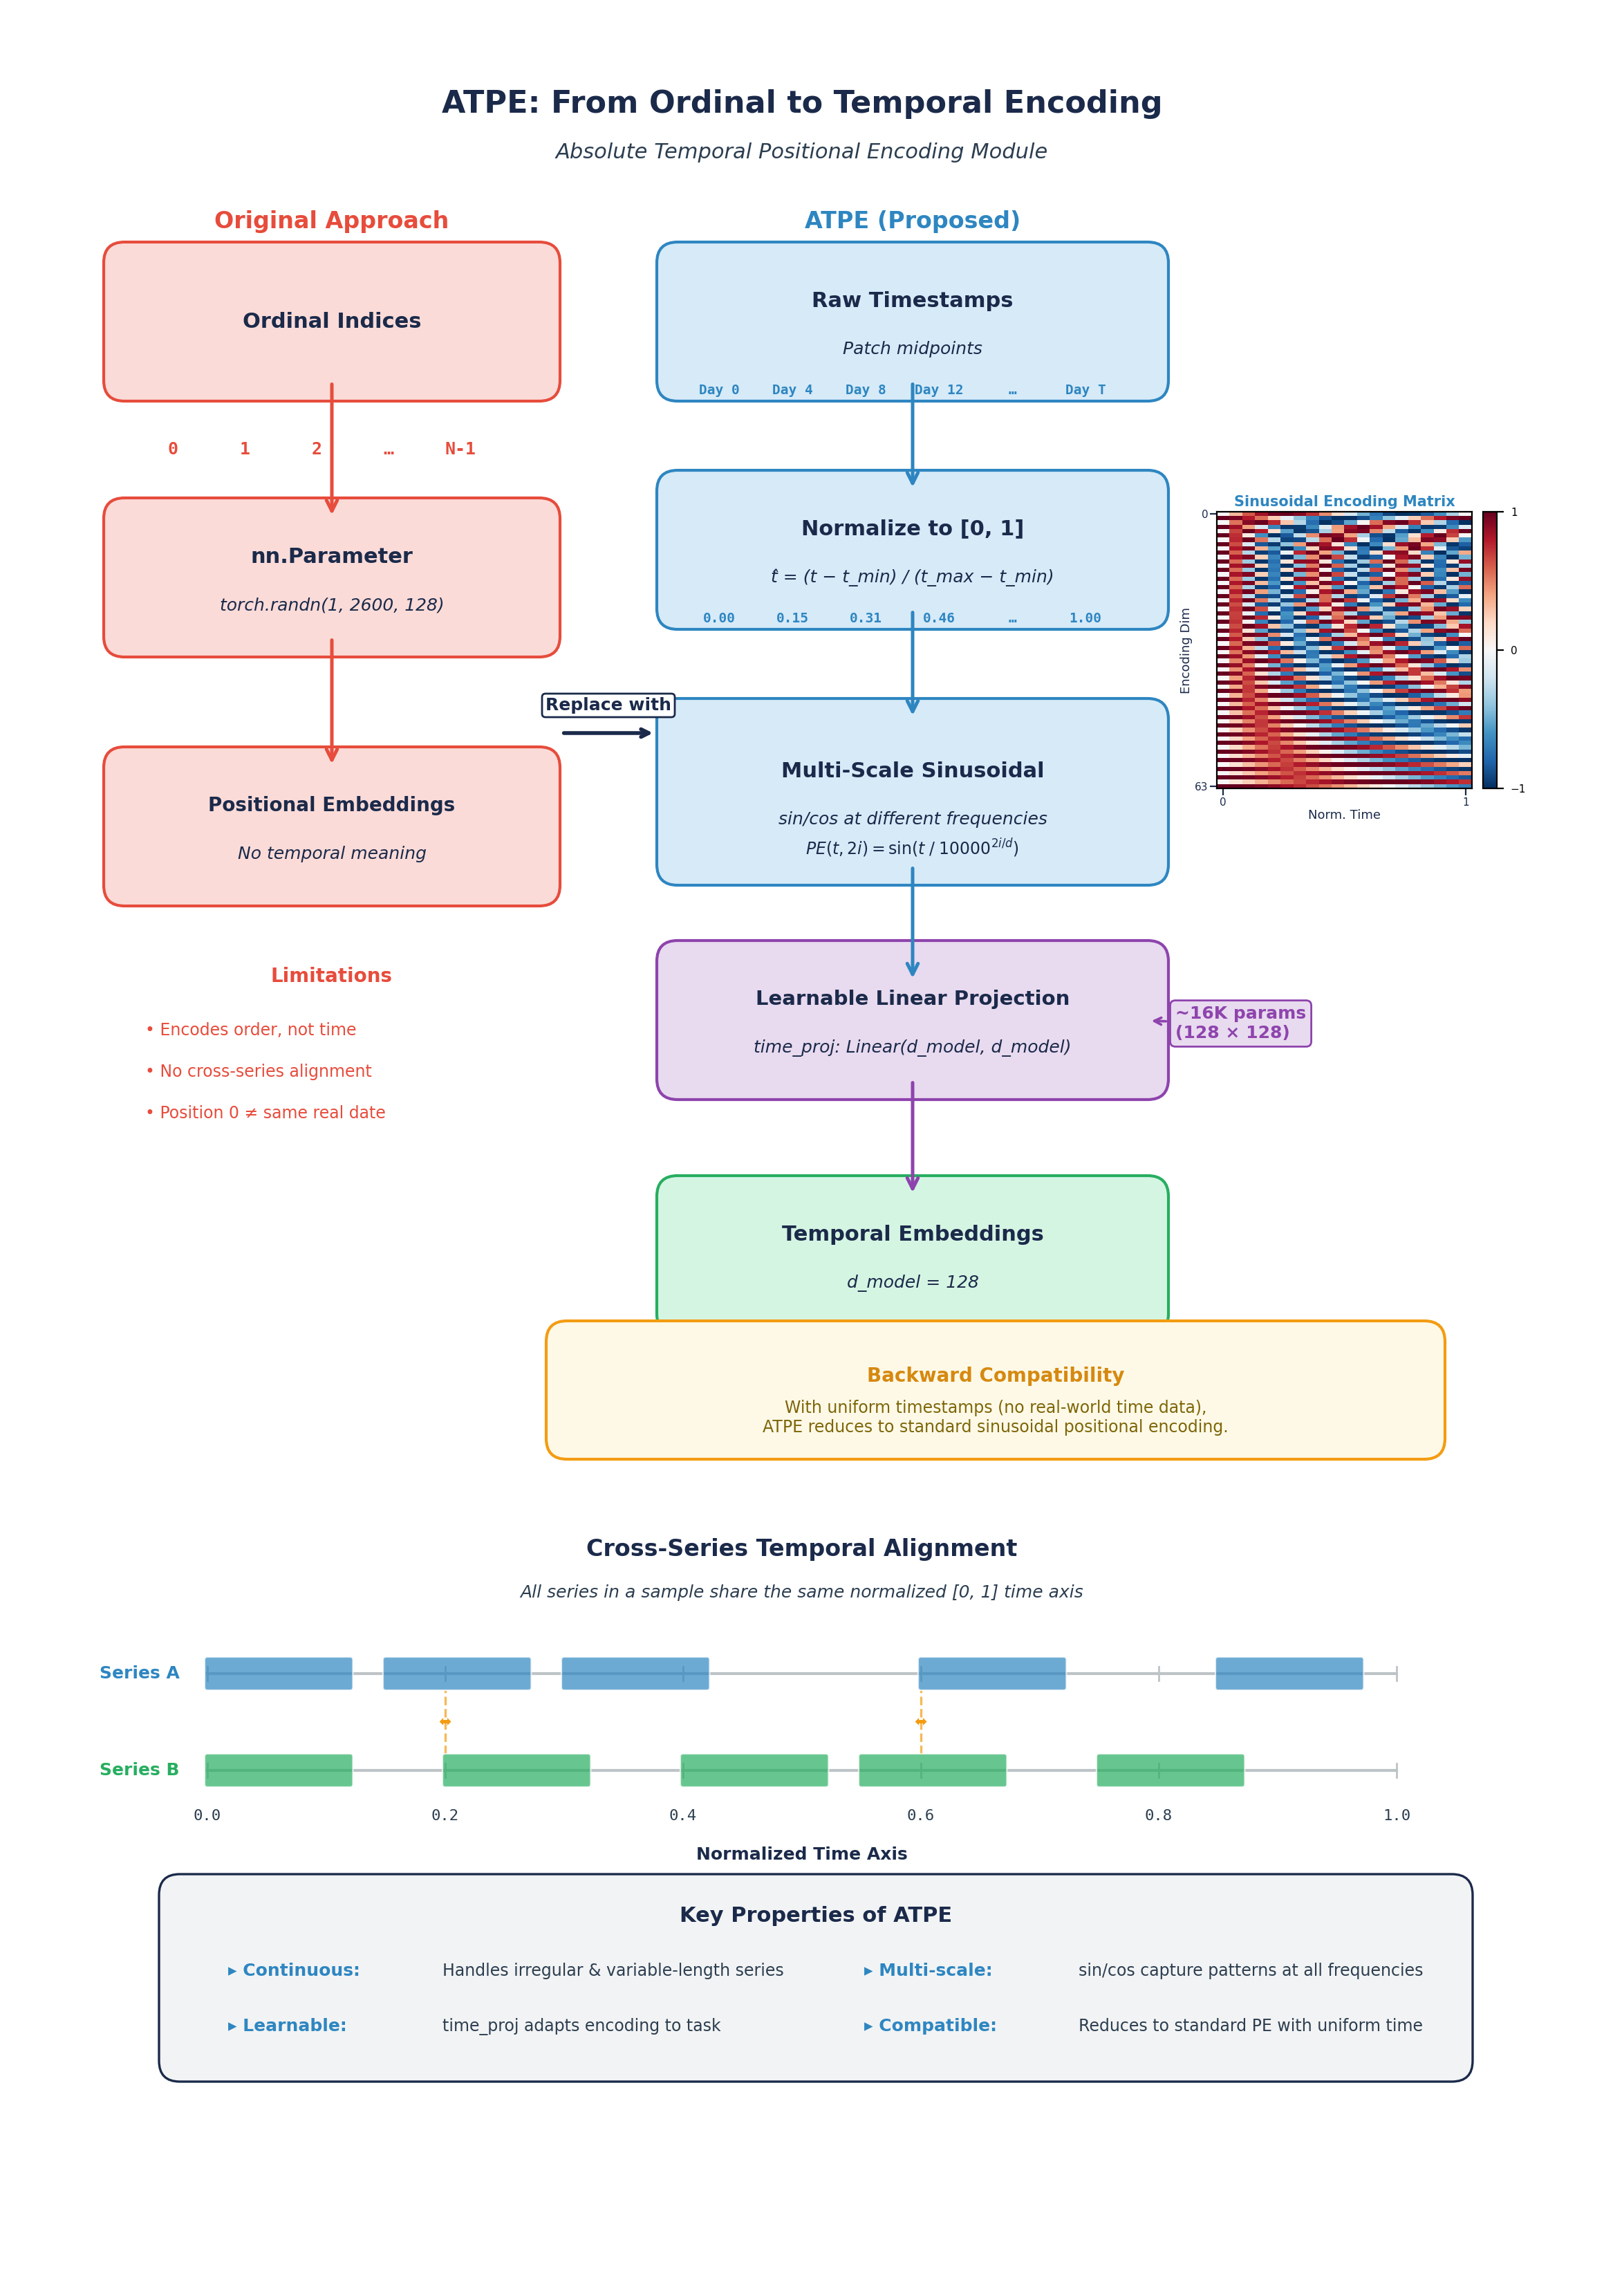

This figure's Python source:
"""
fig_003: ATPE — From Ordinal to Temporal Encoding
Detailed diagram of the Absolute Temporal Positional Encoding module.
"""

import matplotlib.pyplot as plt
import matplotlib.patches as mpatches
from matplotlib.patches import FancyBboxPatch, FancyArrowPatch
import numpy as np

# ── colour palette ──────────────────────────────────────────────────
BG       = "#FFFFFF"
DARK     = "#1B2A4A"
ACCENT1  = "#2E86C1"   # blue – main flow
ACCENT2  = "#E74C3C"   # red – original (contrast)
ACCENT3  = "#27AE60"   # green – output
ACCENT4  = "#8E44AD"   # purple – projection
LIGHT1   = "#D6EAF8"   # light blue
LIGHT2   = "#FADBD8"   # light red
LIGHT3   = "#D5F5E3"   # light green
LIGHT4   = "#E8DAEF"   # light purple
GRAY     = "#BDC3C7"
LGRAY    = "#F2F3F4"
TXTCOL   = "#2C3E50"

fig = plt.figure(figsize=(11, 16), facecolor=BG, dpi=200)
ax = fig.add_axes([0, 0, 1, 1])
ax.set_xlim(0, 11)
ax.set_ylim(0, 16)
ax.set_aspect("equal")
ax.axis("off")

# ── helper: rounded box ────────────────────────────────────────────
def draw_box(x, y, w, h, facecolor, edgecolor, label, fontsize=11,
             fontweight="bold", textcolor=DARK, alpha=1.0, lw=1.5,
             sublabel=None, sublabel_size=9):
    box = FancyBboxPatch((x, y), w, h,
                         boxstyle="round,pad=0.15",
                         facecolor=facecolor, edgecolor=edgecolor,
                         linewidth=lw, alpha=alpha, zorder=3)
    ax.add_patch(box)
    if sublabel:
        ax.text(x + w / 2, y + h / 2 + 0.15, label, ha="center", va="center",
                fontsize=fontsize, fontweight=fontweight, color=textcolor, zorder=4)
        ax.text(x + w / 2, y + h / 2 - 0.2, sublabel, ha="center", va="center",
                fontsize=sublabel_size, color=textcolor, style="italic", zorder=4)
    else:
        ax.text(x + w / 2, y + h / 2, label, ha="center", va="center",
                fontsize=fontsize, fontweight=fontweight, color=textcolor, zorder=4)

def draw_arrow(x1, y1, x2, y2, color=DARK, lw=1.8, style="->"):
    arrow = FancyArrowPatch((x1, y1), (x2, y2),
                            arrowstyle=style, color=color,
                            linewidth=lw, mutation_scale=14, zorder=5)
    ax.add_patch(arrow)

# =====================================================================
#  TITLE
# =====================================================================
ax.text(5.5, 15.55, "ATPE: From Ordinal to Temporal Encoding",
        ha="center", va="center", fontsize=16, fontweight="bold",
        color=DARK, zorder=10)
ax.text(5.5, 15.2, "Absolute Temporal Positional Encoding Module",
        ha="center", va="center", fontsize=11, color=TXTCOL, style="italic")

# =====================================================================
#  LEFT COLUMN — ORIGINAL APPROACH (contrast)
# =====================================================================
left_x = 0.6
col_w  = 3.0

ax.text(left_x + col_w / 2, 14.65, "Original Approach",
        ha="center", fontsize=12, fontweight="bold", color=ACCENT2)

# Ordinal indices box
draw_box(left_x, 13.55, col_w, 0.85, LIGHT2, ACCENT2,
         "Ordinal Indices", fontsize=11)
# small example indices
indices = ["0", "1", "2", "…", "N-1"]
idx_y = 13.05
for i, idx in enumerate(indices):
    ix = left_x + 0.35 + i * 0.52
    ax.text(ix, idx_y, idx, ha="center", va="center", fontsize=9,
            fontfamily="monospace", color=ACCENT2, fontweight="bold")

draw_arrow(left_x + col_w / 2, 13.55, left_x + col_w / 2, 12.55, color=ACCENT2)

# Learnable embedding
draw_box(left_x, 11.7, col_w, 0.85, LIGHT2, ACCENT2,
         "nn.Parameter", fontsize=11,
         sublabel="torch.randn(1, 2600, 128)")

draw_arrow(left_x + col_w / 2, 11.7, left_x + col_w / 2, 10.75, color=ACCENT2)

# Output
draw_box(left_x, 9.9, col_w, 0.85, LIGHT2, ACCENT2,
         "Positional Embeddings", fontsize=10,
         sublabel="No temporal meaning")

# Limitations annotation
lim_y = 9.2
ax.text(left_x + col_w / 2, lim_y, "Limitations", ha="center",
        fontsize=10, fontweight="bold", color=ACCENT2)
limitations = [
    "• Encodes order, not time",
    "• No cross-series alignment",
    "• Position 0 ≠ same real date",
]
for i, lim in enumerate(limitations):
    ax.text(left_x + 0.15, lim_y - 0.35 - i * 0.3, lim, ha="left",
            fontsize=8.5, color=ACCENT2, va="center")

# =====================================================================
#  RIGHT COLUMN — ATPE (main flow)
# =====================================================================
right_x = 4.6
rcol_w  = 3.4

ax.text(right_x + rcol_w / 2, 14.65, "ATPE (Proposed)",
        ha="center", fontsize=12, fontweight="bold", color=ACCENT1)

# ── Stage 1: Raw timestamps ──
stage1_y = 13.55
draw_box(right_x, stage1_y, rcol_w, 0.85, LIGHT1, ACCENT1,
         "Raw Timestamps", fontsize=11,
         sublabel="Patch midpoints")

# Example timestamps
ts_examples = ["Day 0", "Day 4", "Day 8", "Day 12", "…", "Day T"]
ts_y = stage1_y - 0.07
for i, t in enumerate(ts_examples):
    tx = right_x + 0.3 + i * 0.53
    ax.text(tx, ts_y, t, ha="center", va="center", fontsize=7,
            fontfamily="monospace", color=ACCENT1, fontweight="bold")

draw_arrow(right_x + rcol_w / 2, stage1_y, right_x + rcol_w / 2, stage1_y - 0.8,
           color=ACCENT1)

# ── Stage 2: Normalization ──
stage2_y = 11.9
draw_box(right_x, stage2_y, rcol_w, 0.85, LIGHT1, ACCENT1,
         "Normalize to [0, 1]", fontsize=11,
         sublabel="t̂ = (t − t_min) / (t_max − t_min)")

# Normalized examples
norm_ex = ["0.00", "0.15", "0.31", "0.46", "…", "1.00"]
ne_y = stage2_y - 0.07
for i, n in enumerate(norm_ex):
    nx = right_x + 0.3 + i * 0.53
    ax.text(nx, ne_y, n, ha="center", va="center", fontsize=7,
            fontfamily="monospace", color=ACCENT1, fontweight="bold")

draw_arrow(right_x + rcol_w / 2, stage2_y, right_x + rcol_w / 2, stage2_y - 0.8,
           color=ACCENT1)

# ── Stage 3: Multi-scale sinusoidal encoding ──
stage3_y = 10.05
draw_box(right_x, stage3_y, rcol_w, 1.05, LIGHT1, ACCENT1,
         "Multi-Scale Sinusoidal", fontsize=11,
         sublabel="sin/cos at different frequencies")

# Formula annotation — placed inside box below sublabel
formula_y = stage3_y + 0.12
ax.text(right_x + rcol_w / 2, formula_y,
        r"$PE(t, 2i) = \sin(t \; / \; 10000^{2i/d})$",
        ha="center", va="center", fontsize=8.5, color=DARK, zorder=4)

draw_arrow(right_x + rcol_w / 2, stage3_y, right_x + rcol_w / 2, stage3_y - 0.85,
           color=ACCENT1)

# ── Stage 3b: Sinusoidal heatmap ──
heatmap_x = 8.5
heatmap_y = 10.6
hm_w, hm_h = 2.05, 2.0

# Generate sinusoidal encoding matrix for heatmap
n_pos = 20
d_model = 64  # show 64 dims for visualization
positions = np.linspace(0, 1, n_pos)
encoding = np.zeros((n_pos, d_model))
for i in range(d_model // 2):
    freq = 1.0 / (10000 ** (2 * i / 128))
    encoding[:, 2 * i]     = np.sin(positions * freq * 2 * np.pi * (i + 1))
    encoding[:, 2 * i + 1] = np.cos(positions * freq * 2 * np.pi * (i + 1))

# Create inset axes for heatmap
hm_ax = fig.add_axes([heatmap_x / 11, heatmap_y / 16,
                       hm_w / 11, hm_h / 16])
im = hm_ax.imshow(encoding.T, aspect="auto", cmap="RdBu_r",
                   interpolation="nearest", vmin=-1, vmax=1)
hm_ax.set_xlabel("Norm. Time", fontsize=6.5, color=DARK, labelpad=1)
hm_ax.set_ylabel("Encoding Dim", fontsize=6.5, color=DARK, labelpad=1)
hm_ax.set_title("Sinusoidal Encoding Matrix", fontsize=7.5,
                 fontweight="bold", color=ACCENT1, pad=3)
hm_ax.tick_params(axis="both", labelsize=5.5, colors=DARK, pad=1)
hm_ax.set_xticks([0, n_pos - 1])
hm_ax.set_xticklabels(["0", "1"])
hm_ax.set_yticks([0, d_model - 1])
hm_ax.set_yticklabels(["0", f"{d_model-1}"])

# Colorbar
cbar = fig.colorbar(im, ax=hm_ax, fraction=0.06, pad=0.04)
cbar.ax.tick_params(labelsize=5.5)
cbar.set_ticks([-1, 0, 1])


# ── Stage 4: Learnable linear projection ──
stage4_y = 8.5
draw_box(right_x, stage4_y, rcol_w, 0.85, LIGHT4, ACCENT4,
         "Learnable Linear Projection", fontsize=10.5,
         sublabel="time_proj: Linear(d_model, d_model)")

draw_arrow(right_x + rcol_w / 2, stage4_y, right_x + rcol_w / 2, stage4_y - 0.85,
           color=ACCENT4)

# ── Stage 5: Output ──
stage5_y = 6.8
draw_box(right_x, stage5_y, rcol_w, 0.85, LIGHT3, ACCENT3,
         "Temporal Embeddings", fontsize=11,
         sublabel="d_model = 128")

# =====================================================================
#  PARAMETER ANNOTATION
# =====================================================================
param_x = right_x + rcol_w + 0.15
param_y = 8.9
ax.annotate("~16K params\n(128 × 128)",
            xy=(right_x + rcol_w, stage4_y + 0.42),
            xytext=(param_x + 0.05, param_y),
            fontsize=9, fontweight="bold", color=ACCENT4,
            ha="left", va="center",
            arrowprops=dict(arrowstyle="->", color=ACCENT4, lw=1.3),
            bbox=dict(boxstyle="round,pad=0.3", facecolor=LIGHT4,
                      edgecolor=ACCENT4, lw=1))

# =====================================================================
#  BACKWARD COMPATIBILITY NOTE
# =====================================================================
compat_y = 5.9
compat_w = 6.2
draw_box(right_x - 0.8, compat_y, compat_w, 0.7, "#FEF9E7", "#F39C12",
         "", fontsize=9)
ax.text(right_x - 0.8 + compat_w / 2, compat_y + 0.45,
        "Backward Compatibility", ha="center", va="center",
        fontsize=10, fontweight="bold", color="#D68910")
ax.text(right_x - 0.8 + compat_w / 2, compat_y + 0.15,
        "With uniform timestamps (no real-world time data),\n"
        "ATPE reduces to standard sinusoidal positional encoding.",
        ha="center", va="center", fontsize=8.5, color="#7D6608")

# =====================================================================
#  CROSS-SERIES ALIGNMENT ILLUSTRATION
# =====================================================================
cs_y = 4.2
ax.text(5.5, cs_y + 0.85, "Cross-Series Temporal Alignment",
        ha="center", fontsize=12, fontweight="bold", color=DARK)
ax.text(5.5, cs_y + 0.55,
        "All series in a sample share the same normalized [0, 1] time axis",
        ha="center", fontsize=9, color=TXTCOL, style="italic")

# Draw two series on the same axis
axis_left = 1.2
axis_right = 9.8
axis_y_s1 = cs_y
axis_y_s2 = cs_y - 0.7

# Time axis line
for ay in [axis_y_s1, axis_y_s2]:
    ax.plot([axis_left, axis_right], [ay, ay], color=GRAY, lw=1.5, zorder=2)
    # Tick marks
    for tv in np.linspace(0, 1, 6):
        tx = axis_left + tv * (axis_right - axis_left)
        ax.plot([tx, tx], [ay - 0.05, ay + 0.05], color=GRAY, lw=1, zorder=2)

# Series 1 patches
s1_colors = [ACCENT1] * 5
s1_starts = [0.0, 0.15, 0.3, 0.6, 0.85]
s1_widths = [0.12, 0.12, 0.12, 0.12, 0.12]
ax.text(axis_left - 0.2, axis_y_s1, "Series A", ha="right", va="center",
        fontsize=9, fontweight="bold", color=ACCENT1)
for i, (s, w) in enumerate(zip(s1_starts, s1_widths)):
    px = axis_left + s * (axis_right - axis_left)
    pw = w * (axis_right - axis_left)
    rect = FancyBboxPatch((px, axis_y_s1 - 0.1), pw, 0.2,
                           boxstyle="round,pad=0.02",
                           facecolor=ACCENT1, edgecolor="white",
                           alpha=0.7, lw=0.8, zorder=3)
    ax.add_patch(rect)

# Series 2 patches (different distribution but same axis)
ax.text(axis_left - 0.2, axis_y_s2, "Series B", ha="right", va="center",
        fontsize=9, fontweight="bold", color=ACCENT3)
s2_starts = [0.0, 0.2, 0.4, 0.55, 0.75]
for i, (s, w) in enumerate(zip(s2_starts, s1_widths)):
    px = axis_left + s * (axis_right - axis_left)
    pw = w * (axis_right - axis_left)
    rect = FancyBboxPatch((px, axis_y_s2 - 0.1), pw, 0.2,
                           boxstyle="round,pad=0.02",
                           facecolor=ACCENT3, edgecolor="white",
                           alpha=0.7, lw=0.8, zorder=3)
    ax.add_patch(rect)

# Normalized time labels
for tv, label in [(0, "0.0"), (0.2, "0.2"), (0.4, "0.4"),
                   (0.6, "0.6"), (0.8, "0.8"), (1.0, "1.0")]:
    tx = axis_left + tv * (axis_right - axis_left)
    ax.text(tx, axis_y_s2 - 0.28, label, ha="center", va="top",
            fontsize=8, color=TXTCOL, fontfamily="monospace")

ax.text((axis_left + axis_right) / 2, axis_y_s2 - 0.55,
        "Normalized Time Axis",
        ha="center", va="top", fontsize=9, fontweight="bold", color=DARK)

# Dashed alignment lines between matching temporal regions
for t_align in [0.2, 0.6]:
    tx = axis_left + t_align * (axis_right - axis_left)
    ax.plot([tx, tx], [axis_y_s2 + 0.12, axis_y_s1 - 0.12],
            color="#F39C12", lw=1.2, ls="--", alpha=0.7, zorder=2)
    ax.text(tx, (axis_y_s1 + axis_y_s2) / 2, "⬌",
            ha="center", va="center", fontsize=8, color="#F39C12")

# =====================================================================
#  CONTRAST ARROW between left and right columns
# =====================================================================
contrast_y = 11.0
ax.annotate("",
            xy=(right_x - 0.15, contrast_y),
            xytext=(left_x + col_w + 0.15, contrast_y),
            arrowprops=dict(arrowstyle="->", color=DARK, lw=2,
                            connectionstyle="arc3,rad=0.0"))
ax.text((left_x + col_w + right_x) / 2, contrast_y + 0.2,
        "Replace with", ha="center", va="center", fontsize=9,
        fontweight="bold", color=DARK,
        bbox=dict(boxstyle="round,pad=0.2", facecolor=BG,
                  edgecolor=DARK, lw=1))

# =====================================================================
#  KEY PROPERTIES BOX
# =====================================================================
kp_y = 1.4
kp_h = 1.2
kp_w = 9.2
kp_x = 1.0
draw_box(kp_x, kp_y, kp_w, kp_h, LGRAY, DARK, "", lw=1.2)
ax.text(kp_x + kp_w / 2, kp_y + kp_h - 0.15, "Key Properties of ATPE",
        ha="center", va="center", fontsize=11, fontweight="bold", color=DARK)

props = [
    ("Continuous", "Handles irregular & variable-length series"),
    ("Multi-scale", "sin/cos capture patterns at all frequencies"),
    ("Learnable", "time_proj adapts encoding to task"),
    ("Compatible", "Reduces to standard PE with uniform time"),
]
for i, (title, desc) in enumerate(props):
    col = i % 2
    row = i // 2
    px = kp_x + 0.35 + col * 4.6
    py = kp_y + kp_h - 0.55 - row * 0.4
    ax.text(px, py, f"▸ {title}:", ha="left", va="center",
            fontsize=9, fontweight="bold", color=ACCENT1)
    ax.text(px + 1.55, py, desc, ha="left", va="center",
            fontsize=8.5, color=TXTCOL)

# =====================================================================
#  SAVE
# =====================================================================
fig.savefig("/home/wangni/notion-figures/alignment/fig_003.png",
            dpi=200, bbox_inches="tight", facecolor=BG, pad_inches=0.3)
plt.close(fig)
print("✓ Saved fig_003.png")
